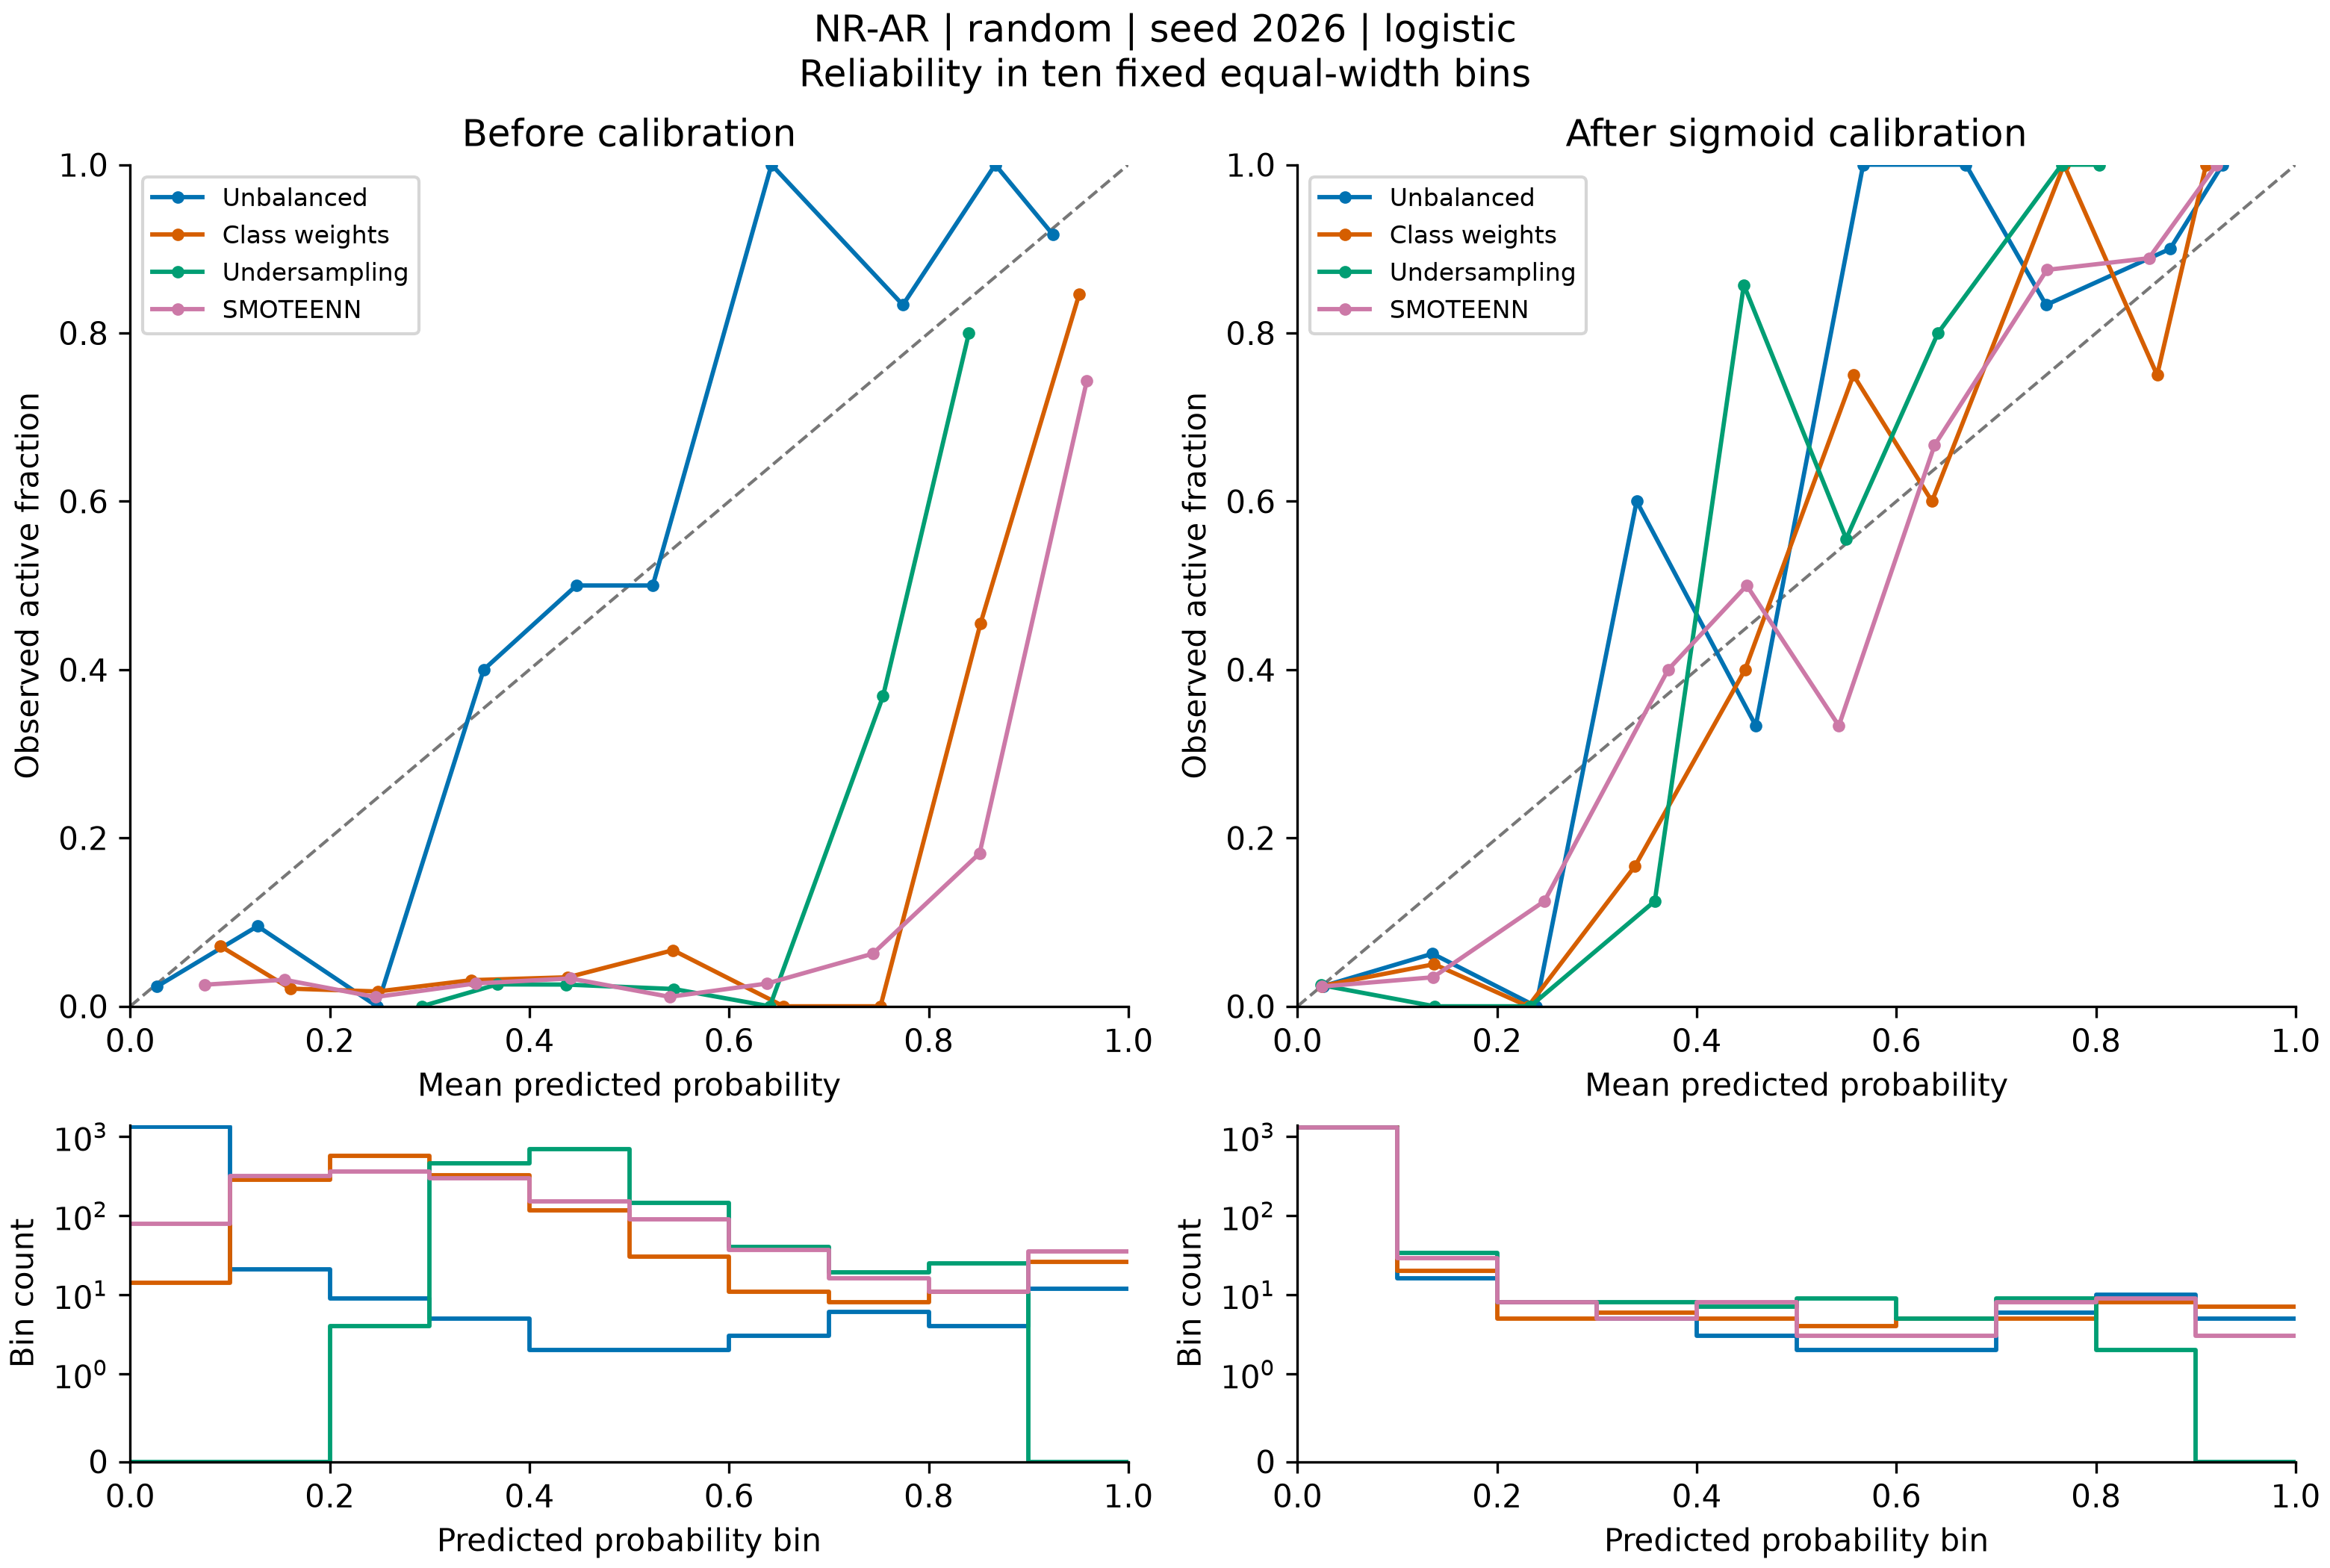

The table this chart was drawn from, first rows:
bin, lower, upper, count, positives, exploratory, mean_prediction, observed_fraction, method, calibration
0, 0.0, 0.1, 1328, 31, False, 0.02655, 0.02334, none, raw
1, 0.1, 0.2, 21, 2, True, 0.1276, 0.09524, none, raw
2, 0.2, 0.3, 9, 0, True, 0.2473, 0.0, none, raw
3, 0.3, 0.4, 5, 2, True, 0.3542, 0.4, none, raw
4, 0.4, 0.5, 2, 1, True, 0.447, 0.5, none, raw
5, 0.5, 0.6, 2, 1, True, 0.5236, 0.5, none, raw
6, 0.6, 0.7, 3, 3, True, 0.6425, 1.0, none, raw
7, 0.7, 0.8, 6, 5, True, 0.7741, 0.8333, none, raw
8, 0.8, 0.9, 4, 4, True, 0.8666, 1.0, none, raw
9, 0.9, 1.0, 12, 11, True, 0.9246, 0.9167, none, raw
0, 0.0, 0.1, 14, 1, True, 0.09043, 0.07143, weights, raw
1, 0.1, 0.2, 286, 6, True, 0.1605, 0.02098, weights, raw
2, 0.2, 0.3, 568, 10, True, 0.2481, 0.01761, weights, raw
3, 0.3, 0.4, 322, 10, True, 0.3418, 0.03106, weights, raw
4, 0.4, 0.5, 116, 4, True, 0.4385, 0.03448, weights, raw
5, 0.5, 0.6, 30, 2, True, 0.5439, 0.06667, weights, raw
6, 0.6, 0.7, 11, 0, True, 0.6547, 0.0, weights, raw
7, 0.7, 0.8, 8, 0, True, 0.7517, 0.0, weights, raw
8, 0.8, 0.9, 11, 5, True, 0.8518, 0.4545, weights, raw
9, 0.9, 1.0, 26, 22, False, 0.9508, 0.8462, weights, raw
0, 0.0, 0.1, 0, 0, True, , , undersample, raw
1, 0.1, 0.2, 0, 0, True, , , undersample, raw
2, 0.2, 0.3, 4, 0, True, 0.2919, 0.0, undersample, raw
3, 0.3, 0.4, 461, 12, True, 0.3678, 0.02603, undersample, raw
4, 0.4, 0.5, 697, 18, True, 0.4364, 0.02582, undersample, raw
5, 0.5, 0.6, 146, 3, True, 0.5446, 0.02055, undersample, raw
6, 0.6, 0.7, 40, 0, True, 0.6409, 0.0, undersample, raw
7, 0.7, 0.8, 19, 7, True, 0.7542, 0.3684, undersample, raw
8, 0.8, 0.9, 25, 20, False, 0.8403, 0.8, undersample, raw
9, 0.9, 1.0, 0, 0, True, , , undersample, raw
0, 0.0, 0.1, 78, 2, True, 0.07441, 0.02564, smoteenn, raw
1, 0.1, 0.2, 317, 10, True, 0.1544, 0.03155, smoteenn, raw
2, 0.2, 0.3, 363, 4, True, 0.2457, 0.01102, smoteenn, raw
3, 0.3, 0.4, 295, 8, True, 0.3458, 0.02712, smoteenn, raw
4, 0.4, 0.5, 151, 5, True, 0.4409, 0.03311, smoteenn, raw
5, 0.5, 0.6, 89, 1, True, 0.5405, 0.01124, smoteenn, raw
6, 0.6, 0.7, 37, 1, True, 0.6379, 0.02703, smoteenn, raw
7, 0.7, 0.8, 16, 1, True, 0.744, 0.0625, smoteenn, raw
8, 0.8, 0.9, 11, 2, True, 0.851, 0.1818, smoteenn, raw
9, 0.9, 1.0, 35, 26, False, 0.9584, 0.7429, smoteenn, raw
0, 0.0, 0.1, 1335, 32, False, 0.02575, 0.02397, none, sigmoid
1, 0.1, 0.2, 16, 1, True, 0.1353, 0.0625, none, sigmoid
2, 0.2, 0.3, 8, 0, True, 0.239, 0.0, none, sigmoid
3, 0.3, 0.4, 5, 3, True, 0.3398, 0.6, none, sigmoid
4, 0.4, 0.5, 3, 1, True, 0.4591, 0.3333, none, sigmoid
5, 0.5, 0.6, 2, 2, True, 0.5667, 1.0, none, sigmoid
6, 0.6, 0.7, 2, 2, True, 0.6696, 1.0, none, sigmoid
7, 0.7, 0.8, 6, 5, True, 0.75, 0.8333, none, sigmoid
8, 0.8, 0.9, 10, 9, True, 0.8743, 0.9, none, sigmoid
9, 0.9, 1.0, 5, 5, True, 0.9268, 1.0, none, sigmoid
0, 0.0, 0.1, 1327, 32, False, 0.024, 0.02411, weights, sigmoid
1, 0.1, 0.2, 20, 1, True, 0.137, 0.05, weights, sigmoid
2, 0.2, 0.3, 5, 0, True, 0.2311, 0.0, weights, sigmoid
3, 0.3, 0.4, 6, 1, True, 0.3382, 0.1667, weights, sigmoid
4, 0.4, 0.5, 5, 2, True, 0.4484, 0.4, weights, sigmoid
5, 0.5, 0.6, 4, 3, True, 0.5569, 0.75, weights, sigmoid
6, 0.6, 0.7, 5, 3, True, 0.6357, 0.6, weights, sigmoid
7, 0.7, 0.8, 5, 5, True, 0.7679, 1.0, weights, sigmoid
8, 0.8, 0.9, 8, 6, True, 0.8612, 0.75, weights, sigmoid
9, 0.9, 1.0, 7, 7, True, 0.9103, 1.0, weights, sigmoid
... 20 more rows
